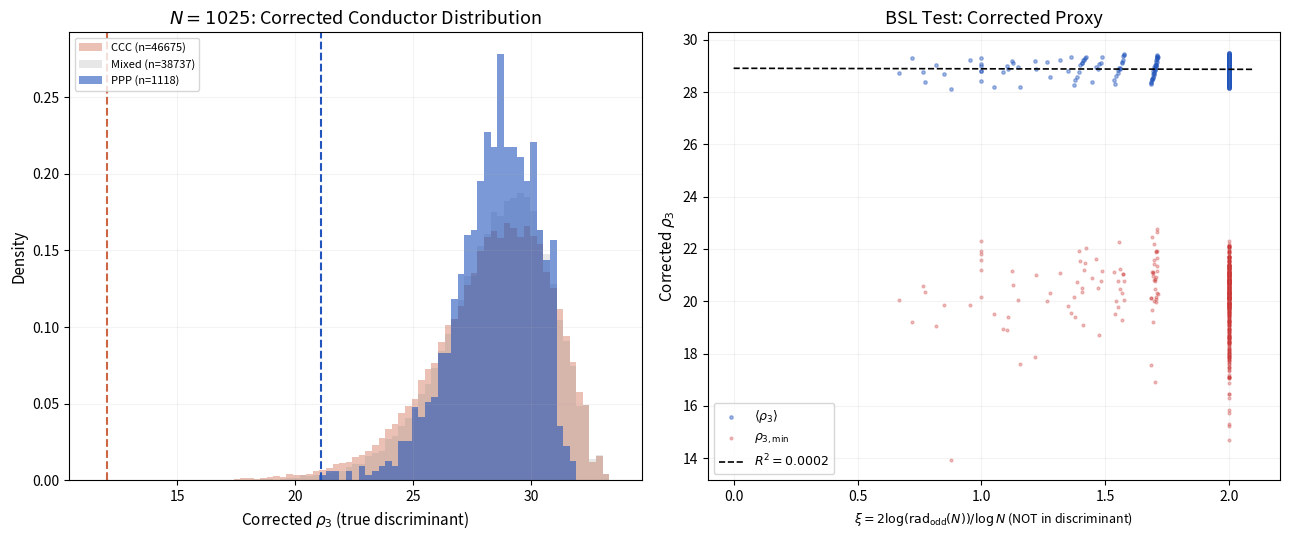

The matplotlib source for this figure: (Note: this script raises an exception after producing the figure.)
"""
ternary_corrected.py — GSp(6) conductor based on the TRUE discriminant

The genus-3 hyperelliptic curve C: y² = x(x²-p₁²)(x²-p₂²)(x²-p₃²)
has discriminant:
  Δ ∝ ∏ pᵢ⁶ · ∏_{i<j} (pᵢ-pⱼ)⁴ · ∏_k (N-pₖ)⁴

where (N - pₖ) = pᵢ + pⱼ (the complementary partial sum).

The conductor proxy is therefore:
  N_proxy = rad_odd(∏ pᵢ⁶ · ∏(pᵢ-pⱼ)⁴ · ∏(N-pₖ)⁴)

Since rad strips exponents:
  rad_odd(Δ) = rad_odd(p₁·p₂·p₃ · (p₁-p₂)(p₂-p₃)(p₃-p₁) · (N-p₁)(N-p₂)(N-p₃))

Key difference from Paper #11: NO independent factor of N.
N only enters via (N-pₖ) = partial sums.
"""
import math
import numpy as np
import matplotlib
matplotlib.use('Agg')
import matplotlib.pyplot as plt

def sieve_and_radicals(limit):
    is_prime = bytearray([1]) * (limit + 1)
    is_prime[0] = is_prime[1] = 0
    rads = np.ones(limit + 1, dtype=np.int64)
    for i in range(2, limit + 1):
        if is_prime[i]:
            for j in range(i, limit + 1, i):
                if j != i: is_prime[j] = 0
                rads[j] *= i
    return is_prime, rads

def odd_rad(x, rads):
    if x == 0: return 0
    x = abs(x)
    r = int(rads[x])
    while r % 2 == 0: r //= 2
    return r if r > 0 else 1

LIMIT = 20000
is_prime, rads = sieve_and_radicals(LIMIT)

# ═══════════════════════════════════════════════════════════════════════════════
# CORRECTED CONDUCTOR PROXY
# ═══════════════════════════════════════════════════════════════════════════════
def true_rho3(N, p1, p2, p3, rads):
    """
    Compute ρ₃ from the TRUE discriminant of the genus-3 Frey curve.
    
    Δ ∝ (p1·p2·p3)⁶ · ((p1-p2)(p2-p3)(p3-p1))⁴ · ((N-p1)(N-p2)(N-p3))⁴
    
    rad_odd(Δ) = rad_odd(p1·p2·p3 · (p1-p2)·(p2-p3)·(p3-p1) · (N-p1)·(N-p2)·(N-p3))
    
    Note: (N-pₖ) = sum of other two summands.
    """
    logN = math.log(N)
    
    # Summand radicals
    r1 = odd_rad(p1, rads)
    r2 = odd_rad(p2, rads)
    r3 = odd_rad(p3, rads)
    
    # Difference radicals
    d12 = odd_rad(abs(p1 - p2), rads)
    d23 = odd_rad(abs(p2 - p3), rads)
    d31 = odd_rad(abs(p3 - p1), rads)
    
    # Partial sum radicals (N - pₖ)
    s1 = odd_rad(N - p1, rads)  # = p2 + p3
    s2 = odd_rad(N - p2, rads)  # = p1 + p3
    s3 = odd_rad(N - p3, rads)  # = p1 + p2
    
    # Full radical of discriminant (exponents stripped by rad)
    # Exponents from Δ: pᵢ⁶, diffs⁴, sums⁴
    # rad ignores exponents, so:
    # log(rad_odd(Δ)) = log(rad_odd(p1·p2·p3·d12·d23·d31·s1·s2·s3))
    # But rad of a product ≤ product of rads (with shared factors counted once)
    # For the conductor, we want the actual radical of the full product
    
    # Compute rad_odd of the combined product via prime factorization
    # Efficient: collect all prime factors
    factors = set()
    for val in [r1, r2, r3, d12, d23, d31, s1, s2, s3]:
        if val == 0: continue
        v = val
        for pp in range(3, int(math.isqrt(v)) + 2, 2):
            if v % pp == 0:
                factors.add(pp)
                while v % pp == 0: v //= pp
            if v <= 1: break
            if pp * pp > v:
                if v > 1: factors.add(v)
                break
        if v > 1: factors.add(v)
    
    log_rad = sum(math.log(f) for f in factors) if factors else 0.0
    
    # ρ₃ based on discriminant exponents:
    # log(conductor) ~ 6·log(rad(p's)) + 4·log(rad(diffs)) + 4·log(rad(sums))
    # But since rad strips exponents, we use the actual exponents from Δ
    
    # More precisely: conductor exponent at prime ℓ is determined by ℓ-adic valuation
    # For our proxy, use: log N_proxy = 6·log r_p + 4·log r_d + 4·log r_s
    # where r_p = rad_odd(p1·p2·p3), r_d = rad_odd(diffs), r_s = rad_odd(sums)
    
    log_rp = math.log(r1) + math.log(r2) + math.log(r3) if (r1*r2*r3 > 0) else 0
    log_rd = 0
    for d in [d12, d23, d31]:
        if d > 0: log_rd += math.log(d)
    log_rs = 0
    for s in [s1, s2, s3]:
        if s > 0: log_rs += math.log(s)
    
    log_cond = 6 * log_rp + 4 * log_rd + 4 * log_rs
    rho = log_cond / logN if logN > 0 else 0
    
    return rho

# ═══════════════════════════════════════════════════════════════════════════════
# SCAN: N = 1025 with CORRECTED proxy
# ═══════════════════════════════════════════════════════════════════════════════
N = 1025
print(f"N = {N}")
print(f"Using TRUE discriminant: Δ ∝ ∏pᵢ⁶ · ∏(pᵢ-pⱼ)⁴ · ∏(N-pₖ)⁴")
print(f"NO artificial rad_odd(N) factor.\n")

ppp_rhos, ccc_rhos, mix_rhos = [], [], []
ppp_data, ccc_data = [], []

for p1 in range(3, N // 3 + 1):
    for p2 in range(p1, (N - p1) // 2 + 1):
        p3 = N - p1 - p2
        if p3 < p2: break
        if p3 <= 1: continue
        
        rho = true_rho3(N, p1, p2, p3, rads)
        
        ip1 = bool(is_prime[p1])
        ip2 = bool(is_prime[p2])
        ip3 = bool(is_prime[p3])
        np_ = ip1 + ip2 + ip3
        
        if np_ == 3:
            ppp_rhos.append(rho)
            ppp_data.append((p1, p2, p3, rho))
        elif np_ == 0:
            ccc_rhos.append(rho)
            ccc_data.append((p1, p2, p3, rho))
        else:
            mix_rhos.append(rho)

ppp_rhos = np.array(ppp_rhos)
ccc_rhos = np.array(ccc_rhos)
mix_rhos = np.array(mix_rhos)

print(f"{'Category':<16} {'Count':<8} {'ρ_min':<10} {'⟨ρ⟩':<10} {'ρ_max':<10} {'BW':<10}")
print("-" * 64)
for label, arr in [("PPP", ppp_rhos), ("Mixed", mix_rhos), ("CCC", ccc_rhos)]:
    if len(arr) > 0:
        print(f"{label:<16} {len(arr):<8} {min(arr):<10.4f} {np.mean(arr):<10.4f} {max(arr):<10.4f} {max(arr)-min(arr):<10.4f}")

if len(ppp_rhos) > 0 and len(ccc_rhos) > 0:
    print(f"\nPPP floor: {min(ppp_rhos):.4f}")
    print(f"CCC floor: {min(ccc_rhos):.4f}")
    print(f"Gap (PPP_min - CCC_min): {min(ppp_rhos) - min(ccc_rhos):.4f}")

print("\nPPP ground states (lowest ρ₃):")
sorted_ppp = sorted(ppp_data, key=lambda t: t[3])
for t in sorted_ppp[:5]:
    p1,p2,p3,rho = t
    print(f"  ({p1}, {p2}, {p3})  ρ₃ = {rho:.4f}")
    # Show components
    d12 = abs(p1-p2); d23 = abs(p2-p3); d31 = abs(p3-p1)
    s1 = N-p1; s2 = N-p2; s3 = N-p3
    print(f"    diffs: {d12},{d23},{d31}  sums: {s1},{s2},{s3}")

print("\nCCC ground states (lowest ρ₃):")
sorted_ccc = sorted(ccc_data, key=lambda t: t[3])
for t in sorted_ccc[:5]:
    p1,p2,p3,rho = t
    print(f"  ({p1}, {p2}, {p3})  ρ₃ = {rho:.4f}")
    d12 = abs(p1-p2); d23 = abs(p2-p3); d31 = abs(p3-p1)
    s1 = N-p1; s2 = N-p2; s3 = N-p3
    print(f"    diffs: {d12},{d23},{d31}  sums: {s1},{s2},{s3}")

# ═══════════════════════════════════════════════════════════════════════════════
# BSL TEST with CORRECTED proxy over odd N in [1001, 2001]
# ═══════════════════════════════════════════════════════════════════════════════
print("\n" + "=" * 80)
print("BSL TEST: Corrected proxy, odd N in [1001, 2001]")
print("=" * 80)

# What is the "natural" static variable now?
# In the TRUE discriminant, N only enters via (N - pₖ).
# There is NO independent N-factor to define a universal ξ.
# Instead, let's test: does ⟨ρ₃⟩ correlate with rad_odd(N)?

bsl = []
for N_scan in range(1001, 2002, 2):
    rN = odd_rad(N_scan, rads)
    logN = math.log(N_scan)
    xi_old = 2 * math.log(rN) / logN if rN > 1 else 0  # the OLD (wrong) variable
    
    ppp_r = []
    for p1 in range(3, N_scan // 3 + 1, 2):
        if not is_prime[p1]: continue
        for p2 in range(p1, (N_scan - p1) // 2 + 1, 2):
            if not is_prime[p2]: continue
            p3 = N_scan - p1 - p2
            if p3 < p2 or p3 <= 1: continue
            if not is_prime[p3]: continue
            rho = true_rho3(N_scan, p1, p2, p3, rads)
            ppp_r.append(rho)
    
    if ppp_r:
        bsl.append({
            'N': N_scan, 'rad_N': rN, 'xi_old': xi_old,
            'n_ppp': len(ppp_r),
            'rho_mean': np.mean(ppp_r),
            'rho_min': min(ppp_r),
            'rho_max': max(ppp_r),
            'bw': max(ppp_r) - min(ppp_r),
        })

xis_old = np.array([r['xi_old'] for r in bsl])
means = np.array([r['rho_mean'] for r in bsl])
mins = np.array([r['rho_min'] for r in bsl])
bws = np.array([r['bw'] for r in bsl])

# Regression against the OLD ξ (which is now just a correlate, not a cause)
c = np.polyfit(xis_old, means, 1)
resid = means - (c[0]*xis_old + c[1])
r2 = 1 - np.var(resid)/np.var(means)

print(f"  Regression ⟨ρ₃⟩ vs ξ_old (= 2log(rad_odd(N))/logN):")
print(f"    slope = {c[0]:.4f}, intercept = {c[1]:.4f}, R² = {r2:.6f}")
print(f"  Bandwidth: {np.mean(bws):.4f} ± {np.std(bws):.4f}")
print(f"  PPP count range: [{min([r['n_ppp'] for r in bsl])}, {max([r['n_ppp'] for r in bsl])}]")

# Also try: regression against log(N) itself
logNs = np.array([math.log(r['N']) for r in bsl])
c2 = np.polyfit(logNs, means, 1)
resid2 = means - (c2[0]*logNs + c2[1])
r2_logN = 1 - np.var(resid2)/np.var(means)
print(f"\n  Regression ⟨ρ₃⟩ vs log(N):")
print(f"    slope = {c2[0]:.4f}, intercept = {c2[1]:.4f}, R² = {r2_logN:.6f}")

# Try: regression against nothing (is ρ₃ just roughly constant for PPP?)
print(f"\n  ⟨ρ₃⟩ statistics: mean = {np.mean(means):.4f}, std = {np.std(means):.4f}")
print(f"  ρ₃_min statistics: mean = {np.mean(mins):.4f}, std = {np.std(mins):.4f}")

# ═══════════════════════════════════════════════════════════════════════════════
# FIGURE: Corrected distributions
# ═══════════════════════════════════════════════════════════════════════════════
fig, (ax1, ax2) = plt.subplots(1, 2, figsize=(13, 5.5))

bins = np.linspace(min(min(ccc_rhos), min(ppp_rhos)) - 0.5,
                   max(max(ccc_rhos), max(ppp_rhos)) + 0.5, 80)
ax1.hist(ccc_rhos, bins=bins, alpha=0.4, color='#CC6644', density=True, label=f'CCC (n={len(ccc_rhos)})')
ax1.hist(mix_rhos, bins=bins, alpha=0.2, color='#888888', density=True, label=f'Mixed (n={len(mix_rhos)})')
ax1.hist(ppp_rhos, bins=bins, alpha=0.6, color='#2255BB', density=True, label=f'PPP (n={len(ppp_rhos)})')
ax1.axvline(x=min(ppp_rhos), color='#2255BB', ls='--', lw=1.5)
ax1.axvline(x=min(ccc_rhos), color='#CC6644', ls='--', lw=1.5)
ax1.set_xlabel(r"Corrected $\rho_3$ (true discriminant)", fontsize=11)
ax1.set_ylabel('Density', fontsize=11)
ax1.set_title(f'$N = 1025$: Corrected Conductor Distribution', fontsize=13)
ax1.legend(fontsize=8, loc='upper left')
ax1.grid(True, alpha=0.15)

ax2.scatter(xis_old, means, s=6, alpha=0.4, color='#2255BB', label=r'$\langle\rho_3\rangle$')
ax2.scatter(xis_old, mins, s=4, alpha=0.3, color='#CC3333', label=r'$\rho_{3,\min}$')
xx = np.linspace(0, max(xis_old)*1.05, 100)
ax2.plot(xx, c[0]*xx + c[1], 'k--', lw=1.2,
         label=r'$R^2 = %.4f$' % r2)
ax2.set_xlabel(r'$\xi = 2\log(\mathrm{rad}_{\mathrm{odd}}(N))/\log N$ (NOT in discriminant)', fontsize=9)
ax2.set_ylabel(r'Corrected $\rho_3$', fontsize=11)
ax2.set_title('BSL Test: Corrected Proxy', fontsize=13)
ax2.legend(fontsize=9)
ax2.grid(True, alpha=0.15)

plt.tight_layout()
plt.savefig('/home/<user>/ternary_corrected.pdf', dpi=300, bbox_inches='tight')
plt.savefig('/home/<user>/ternary_corrected.png', dpi=200, bbox_inches='tight')
plt.close()
print("\nSaved ternary_corrected.pdf/.png")
